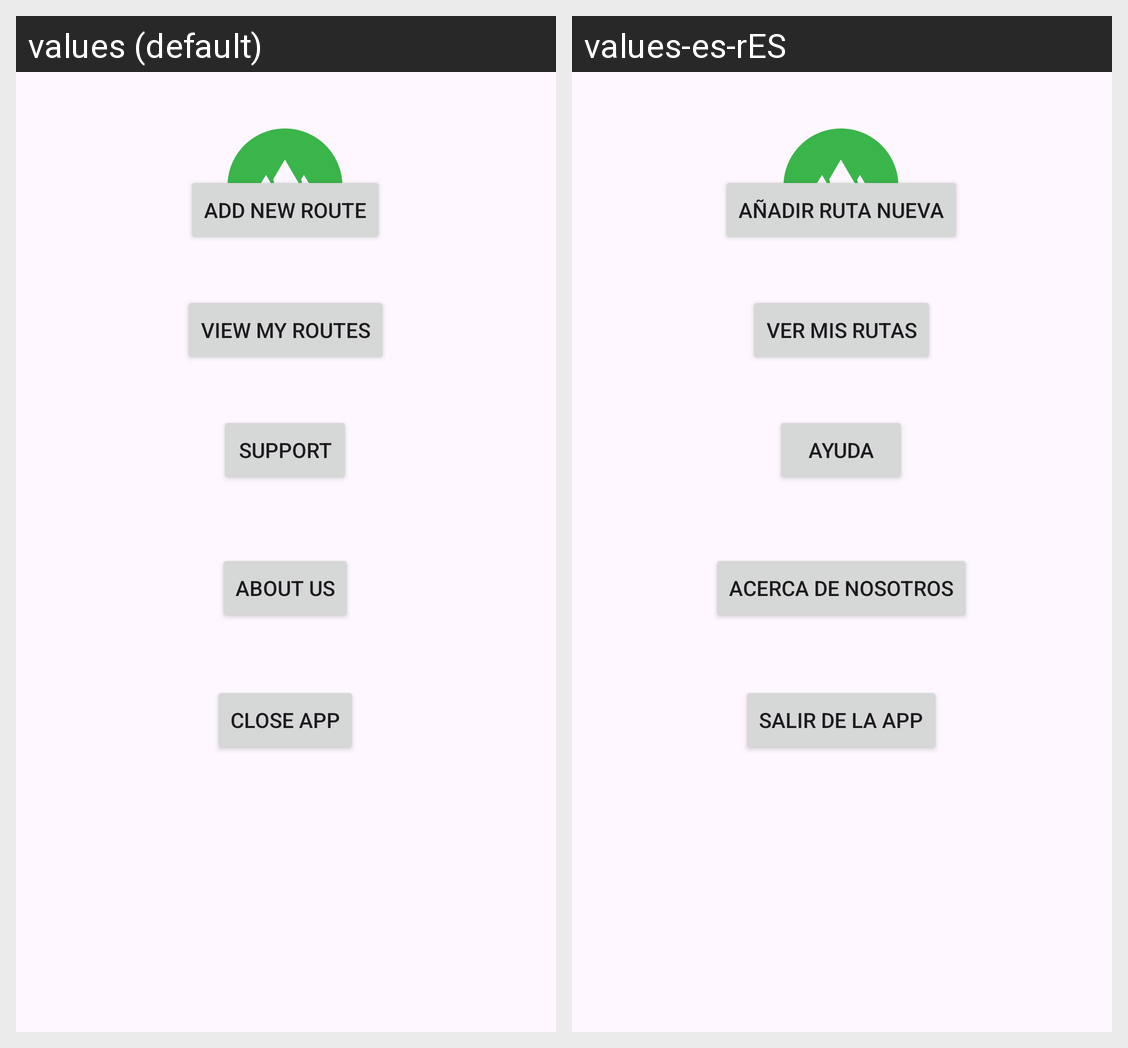

For this localized Android screen grid, give each drawn string resource with its value in every locale shown.
Android screen res/layout/activity_main.xml rendered under 2 locales, left to right: values (default), values-es-rES. Device: Nexus 5 (rendered at 1080×1920; each locale shown at half size, 540×960, under a caption strip naming it); theme Theme.AplicacionSenderismo.
Strings drawn on this screen, with the default value and each locale's value (text and hints the layout hard-codes, and strings that could not be matched under every locale, appear in the picture but are not listed):

addNewRoute
  values: Add New Route
  values-es-rES: Añadir Ruta Nueva

viewMyRoutes
  values: View My Routes
  values-es-rES: Ver Mis Rutas

support
  values: Support
  values-es-rES: Ayuda

aboutUs
  values: About Us
  values-es-rES: Acerca de Nosotros

exit
  values: Close App
  values-es-rES: Salir de la App
